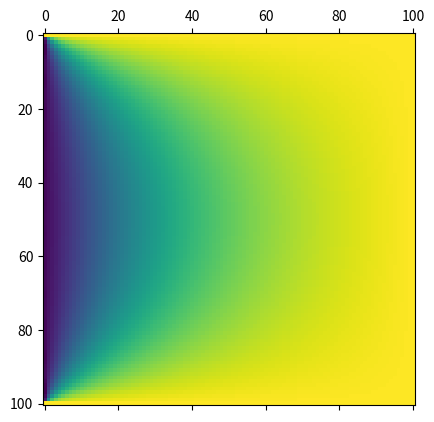

This chart was generated by the following Python code:
import numpy as np 
import matplotlib.pyplot as plt


### Initialization ###

## Discretization parameters ##

Lx, Ly = 100, 100
Nx, Ny = 101, 101
dx, dy, = Lx/Nx, Ly/Ny
dt = 0

## Physical parameters ##

temperature_init = 50
temperature_T1 = 100
temperature_T2 = 150
thermal_diffusivity = 0
temperature_list = np.zeros((Nx, Ny))

## Meshgrid ##

x_list, y_list = np.linspace(0, Lx, Nx, dtype=int), np.linspace(0, Ly, Ny, dtype=int)

X, Y = np.meshgrid(x_list, y_list)

## Definition of the infinite sum ##

def term_the_sum (n, x, y):

    n_term = (1/(2*n + 1))*np.sin((2*n + 1)*np.pi*x/Lx)*np.sinh((Ly - y)*(2*n + 1)*np.pi/Lx)/np.sinh((2*n + 1)*np.pi*Ly/Lx)

    return n_term

def infinite_sum (x, y):

    index = 0
    sum = 0

    while abs(term_the_sum(index, x, y) - term_the_sum(index + 1, x, y)) > 10**(-10):

        sum += term_the_sum(index, x, y)
        index += 1
    
    return sum

### Calculation of the analytical solution ###

for x in x_list:

    for y in y_list:

        temperature = temperature_T2 + 4*(temperature_T1 - temperature_T2)*infinite_sum(x, y)/np.pi 

        temperature_list[x, y] = temperature

plt.matshow(temperature_list)
plt.show()